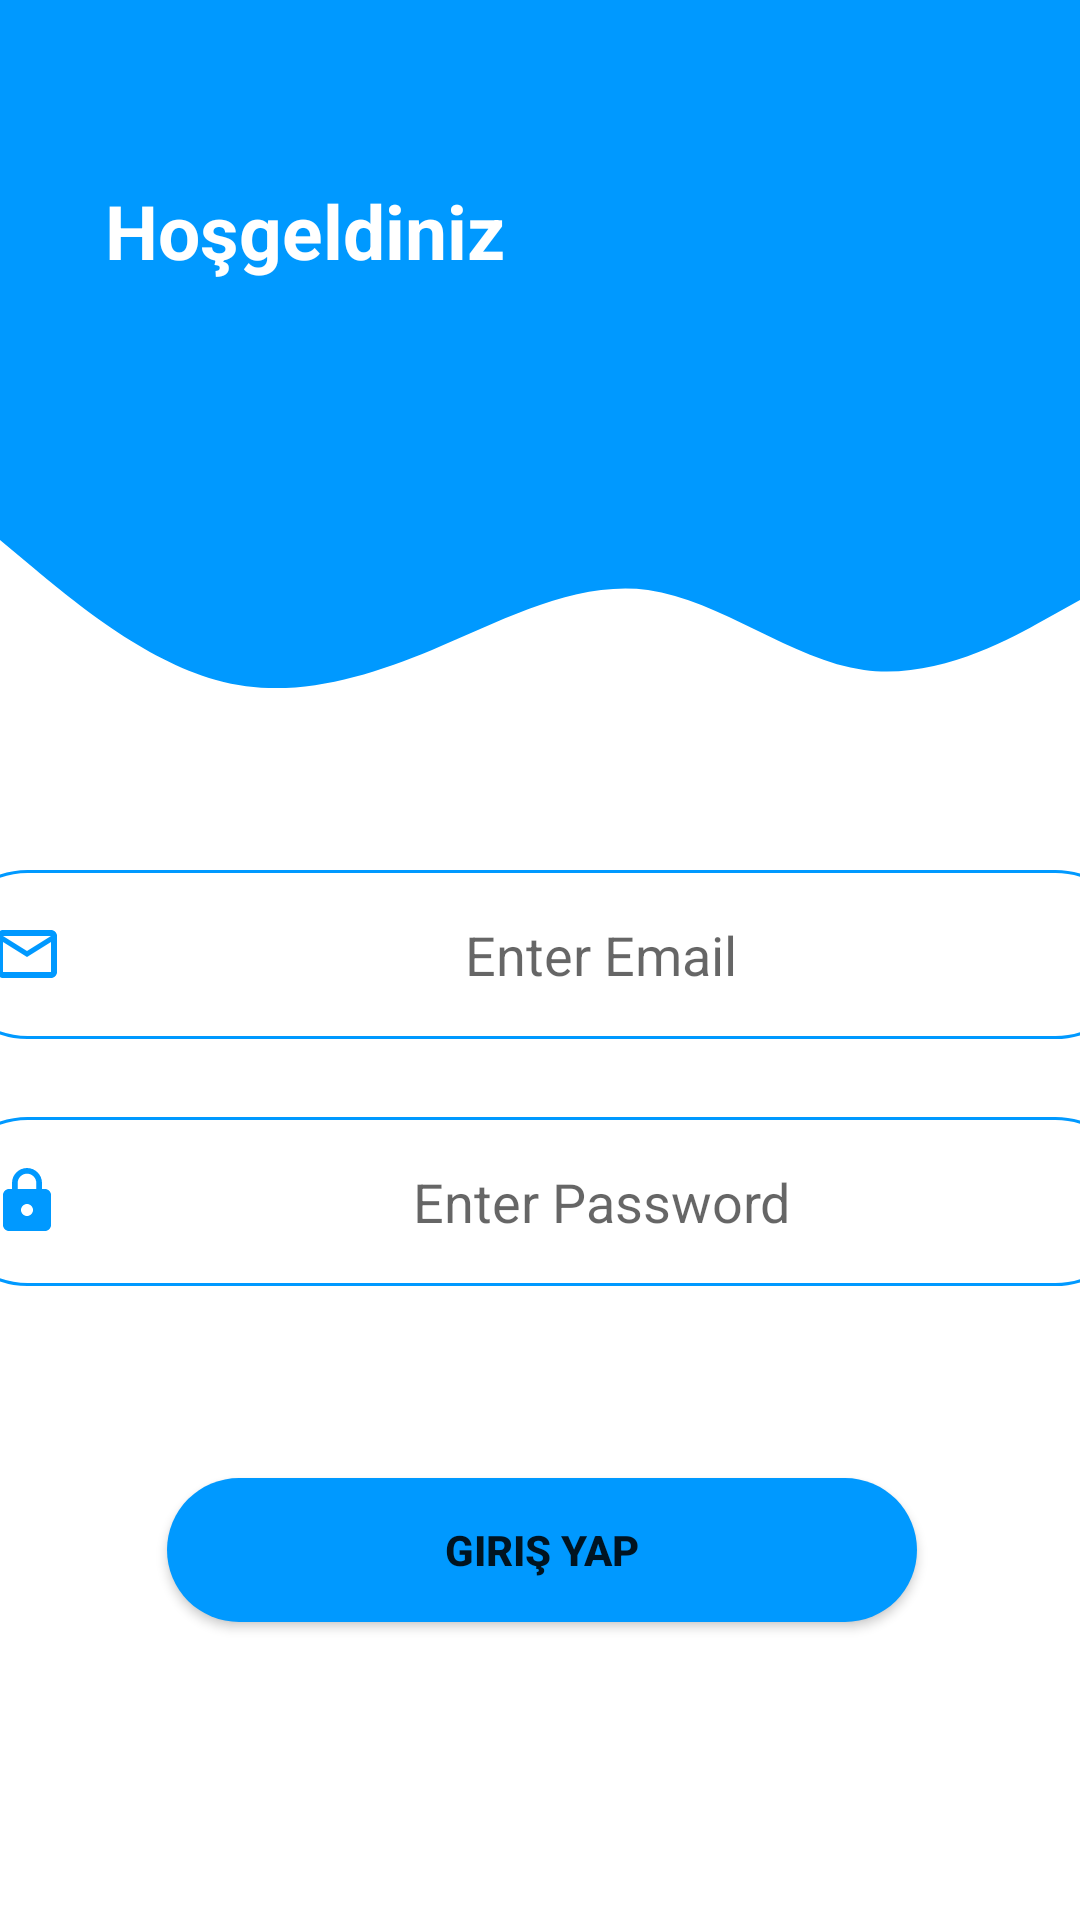

Reconstruct the res/layout file that produces this screen, plus the resources it refers to.
<!-- AndroidManifest.xml: application theme Theme.HistoryApp -->
<!-- res/layout/activity_login.xml -->
<?xml version="1.0" encoding="utf-8"?>
<androidx.constraintlayout.widget.ConstraintLayout xmlns:android="http://schemas.android.com/apk/res/android"
    xmlns:app="http://schemas.android.com/apk/res-auto"
    xmlns:tools="http://schemas.android.com/tools"
    android:layout_width="match_parent"
    android:layout_height="match_parent"
    tools:context=".view.LoginActivity">

    <EditText
        android:id="@+id/etMailLogin"
        android:layout_width="399dp"
        android:layout_height="wrap_content"
        android:layout_marginStart="6dp"
        android:layout_marginTop="40dp"
        android:layout_marginEnd="6dp"
        android:background="@drawable/round_border"
        android:drawableStart="@drawable/ic_email"
        android:drawablePadding="16dp"
        android:hint="Enter Email"
        android:padding="16dp"
        android:textAlignment="center"
        app:layout_constraintEnd_toEndOf="parent"
        app:layout_constraintStart_toStartOf="parent"
        app:layout_constraintTop_toBottomOf="@+id/view2"></EditText>

    <EditText
        android:id="@+id/etPasswordLogin"
        android:layout_width="399dp"
        android:layout_height="wrap_content"
        android:layout_marginStart="6dp"
        android:layout_marginTop="26dp"
        android:layout_marginEnd="6dp"
        android:background="@drawable/round_border"
        android:drawableStart="@drawable/ic_lock"
        android:drawablePadding="16dp"
        android:hint="Enter Password"
        android:inputType="textPassword"
        android:padding="16dp"
        android:textAlignment="center"
        app:layout_constraintEnd_toEndOf="parent"
        app:layout_constraintStart_toStartOf="parent"
        app:layout_constraintTop_toBottomOf="@+id/etMailLogin"></EditText>

    <Button
        android:id="@+id/btnLogin"
        android:layout_width="250dp"
        android:layout_height="wrap_content"
        android:layout_marginStart="81dp"
        android:layout_marginTop="64dp"
        android:layout_marginEnd="80dp"
        android:background="@drawable/round_button"
        android:text="giriş yap"
        android:textStyle="bold"
        app:layout_constraintEnd_toEndOf="parent"
        app:layout_constraintStart_toStartOf="parent"
        app:layout_constraintTop_toBottomOf="@+id/etPasswordLogin" />

    <View
        android:id="@+id/view"
        android:layout_width="0dp"
        android:layout_height="150dp"
        android:background="@color/purple_500"
        app:layout_constraintEnd_toEndOf="parent"
        app:layout_constraintStart_toStartOf="parent"
        app:layout_constraintTop_toTopOf="parent" />

    <View
        android:id="@+id/view2"
        android:layout_width="0dp"
        android:layout_height="100dp"
        android:background="@drawable/ic_wave"
        app:layout_constraintEnd_toEndOf="parent"
        app:layout_constraintStart_toStartOf="parent"
        app:layout_constraintTop_toBottomOf="@+id/view" />

    <ImageView
        android:id="@+id/imageView"
        android:layout_width="wrap_content"
        android:layout_height="wrap_content"
        android:layout_marginTop="21dp"
        android:layout_marginEnd="16dp"
        android:background="@drawable/ic_person"
        app:layout_constraintEnd_toEndOf="parent"
        app:layout_constraintTop_toTopOf="parent" />

    <TextView
        android:id="@+id/textView2"
        android:layout_width="274dp"
        android:layout_height="wrap_content"
        android:layout_marginTop="60dp"
        android:text="Hoşgeldiniz"
        android:textColor="@color/white"
        android:textSize="25sp"
        android:textStyle="bold"
        app:layout_constraintEnd_toStartOf="@+id/imageView"
        app:layout_constraintStart_toStartOf="parent"
        app:layout_constraintTop_toTopOf="parent" />

    <TextView
        android:id="@+id/btnSignUpLogin"
        android:layout_width="wrap_content"
        android:layout_height="wrap_content"
        android:layout_marginTop="99dp"
        android:layout_marginEnd="94dp"
        android:text="ÜYE OL"
        android:textColor="@color/buzMavisi"
        android:textSize="19sp"
        android:textStyle="bold"
        app:layout_constraintEnd_toEndOf="parent"
        app:layout_constraintStart_toEndOf="@+id/textView4"
        app:layout_constraintTop_toBottomOf="@+id/btnLogin" />

    <TextView
        android:id="@+id/textView4"
        android:layout_width="wrap_content"
        android:layout_height="wrap_content"
        android:layout_marginStart="111dp"
        android:layout_marginTop="102dp"
        android:text="Üye Değil misin ?"
        android:textSize="17sp"
        android:textStyle="bold"
        app:layout_constraintStart_toStartOf="parent"
        app:layout_constraintTop_toBottomOf="@+id/btnLogin" />

</androidx.constraintlayout.widget.ConstraintLayout>
<!-- resources referenced by this layout -->
<resources>
  <color name="buzMavisi">#0099ff</color>
  <color name="purple_500">#0099ff</color>
  <color name="white">#FFFFFFFF</color>
  <!-- drawable ic_email (drawable) -->
  <vector android:height="24dp" android:tint="@color/buzMavisi"
      android:viewportHeight="24" android:viewportWidth="24"
      android:width="24dp" xmlns:android="http://schemas.android.com/apk/res/android">
      <path android:fillColor="@android:color/white" android:pathData="M20,4L4,4c-1.1,0 -1.99,0.9 -1.99,2L2,18c0,1.1 0.9,2 2,2h16c1.1,0 2,-0.9 2,-2L22,6c0,-1.1 -0.9,-2 -2,-2zM20,18L4,18L4,8l8,5 8,-5v10zM12,11L4,6h16l-8,5z"/>
  </vector>
  <!-- drawable ic_lock (drawable) -->
  <vector android:height="24dp" android:tint="@color/buzMavisi"
      android:viewportHeight="24" android:viewportWidth="24"
      android:width="24dp" xmlns:android="http://schemas.android.com/apk/res/android">
      <path android:fillColor="@android:color/white" android:pathData="M18,8h-1L17,6c0,-2.76 -2.24,-5 -5,-5S7,3.24 7,6v2L6,8c-1.1,0 -2,0.9 -2,2v10c0,1.1 0.9,2 2,2h12c1.1,0 2,-0.9 2,-2L20,10c0,-1.1 -0.9,-2 -2,-2zM12,17c-1.1,0 -2,-0.9 -2,-2s0.9,-2 2,-2 2,0.9 2,2 -0.9,2 -2,2zM15.1,8L8.9,8L8.9,6c0,-1.71 1.39,-3.1 3.1,-3.1 1.71,0 3.1,1.39 3.1,3.1v2z"/>
  </vector>
  <!-- drawable ic_wave (drawable) -->
  <vector xmlns:android="http://schemas.android.com/apk/res/android"
      android:width="1440dp"
      android:height="320dp"
      android:viewportWidth="1440"
      android:viewportHeight="320">
    <path
        android:pathData="M0,96L48,128C96,160 192,224 288,245.3C384,267 480,245 576,213.3C672,181 768,139 864,149.3C960,160 1056,224 1152,234.7C1248,245 1344,203 1392,181.3L1440,160L1440,0L1392,0C1344,0 1248,0 1152,0C1056,0 960,0 864,0C768,0 672,0 576,0C480,0 384,0 288,0C192,0 96,0 48,0L0,0Z"
        android:fillColor="#0099ff"/>
  </vector>
  <!-- drawable round_border (drawable) -->
  <?xml version="1.0" encoding="utf-8"?>
  <shape android:shape="rectangle" xmlns:android="http://schemas.android.com/apk/res/android">
  
      <stroke android:color="@color/buzMavisi" android:width="1dp"></stroke>
  
      <corners android:radius="100dp"></corners>
  
  </shape>
  <!-- drawable round_button (drawable) -->
  <?xml version="1.0" encoding="utf-8"?>
  <shape xmlns:android="http://schemas.android.com/apk/res/android">
  
      <solid android:color="@color/buzMavisi"></solid>
  
      <corners android:radius="100dp"></corners>
  </shape>
  <style name="Theme.HistoryApp" parent="Theme.MaterialComponents.DayNight.DarkActionBar">
  
          <item name="windowActionBar">false</item>
          <item name="windowNoTitle">true</item>
          
          <item name="colorPrimary">@color/purple_500</item>
          <item name="colorPrimaryVariant">@color/purple_700</item>
          <item name="colorOnPrimary">#FFFFFF</item>
          
          <item name="colorSecondary">@color/teal_200</item>
          <item name="colorSecondaryVariant">@color/teal_700</item>
          <item name="colorOnSecondary">@color/black</item>
          
          <item name="android:statusBarColor" tools:targetApi="l">?attr/colorPrimaryVariant</item>
          
      </style>
  <color name="purple_700">#0099ff</color>
  <color name="teal_200">#FF03DAC5</color>
  <color name="teal_700">#FF018786</color>
  <color name="black">#FF000000</color>
</resources>
